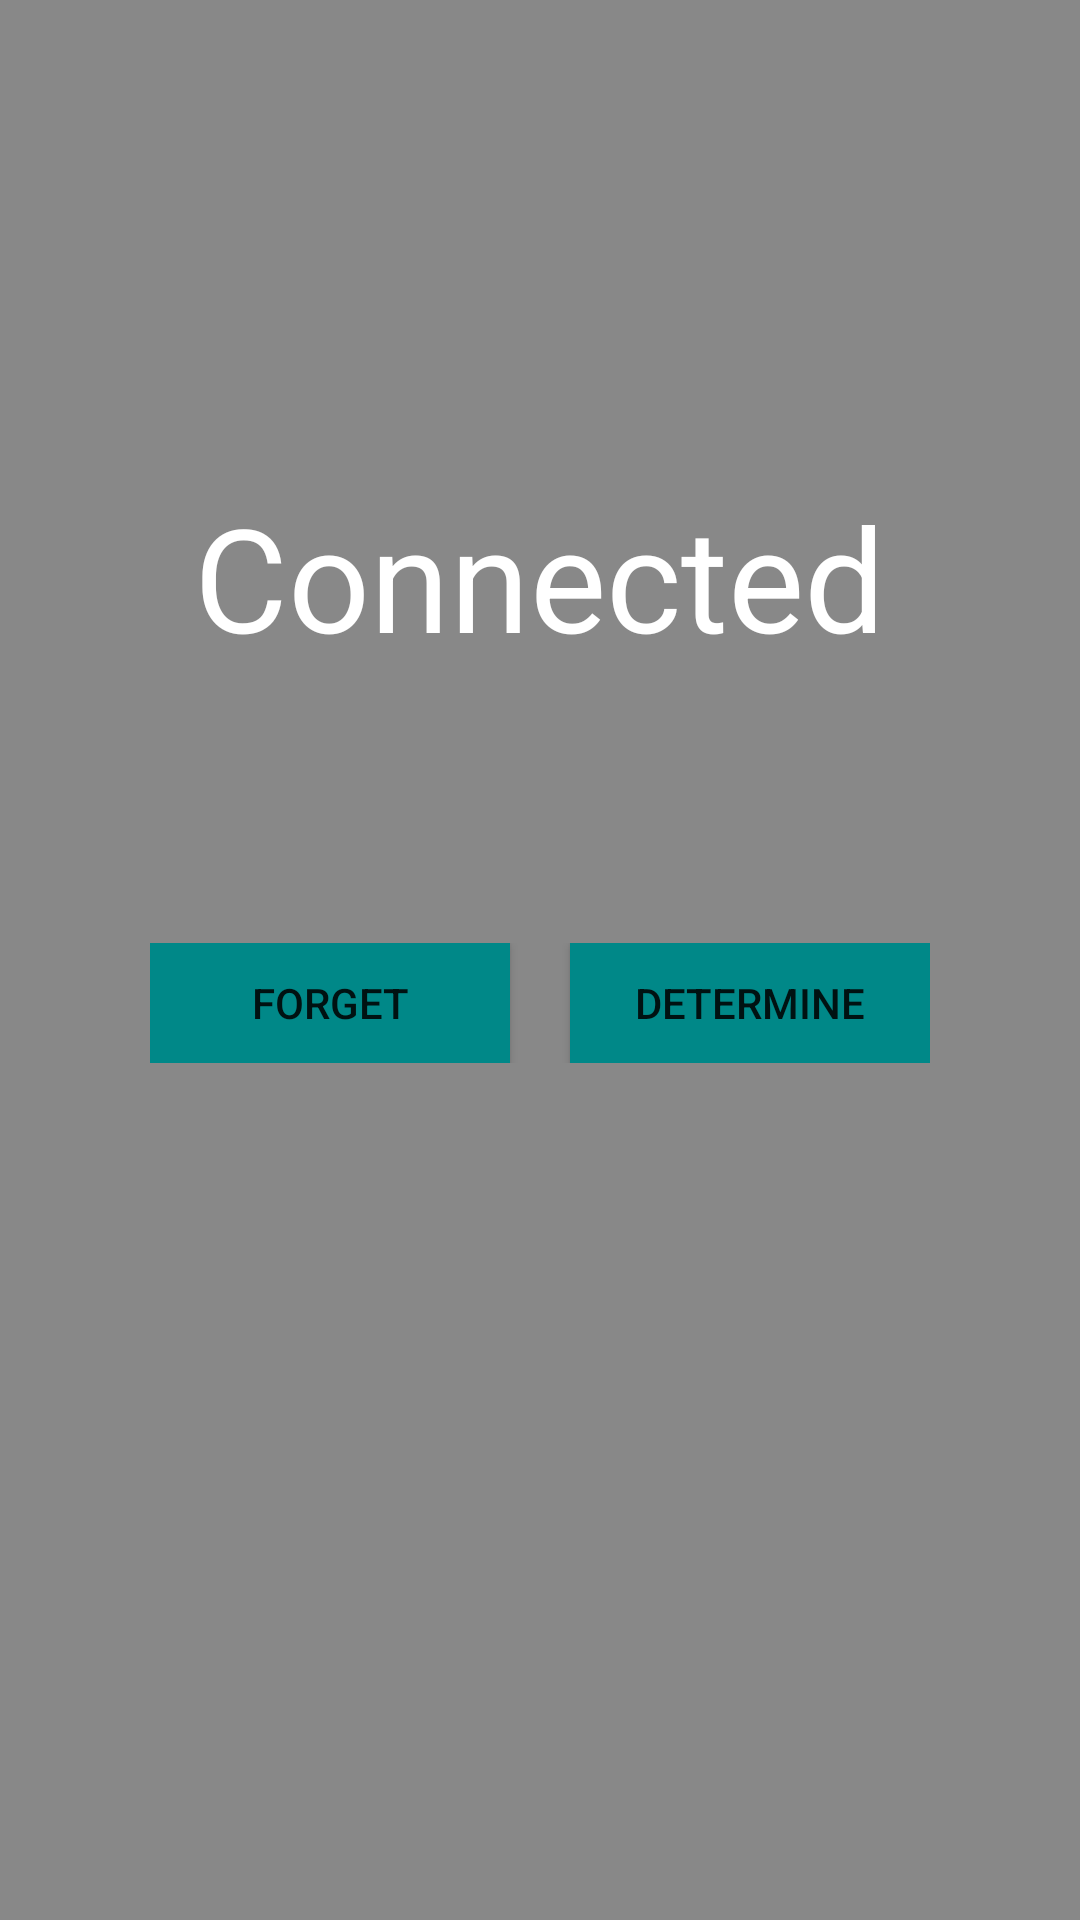

Here is an Android app screen rendered from its layout file. Give the layout XML and the strings, colors and styles it references.
<!-- AndroidManifest.xml: application theme AppTheme -->
<!-- res/layout/wifi_connected.xml -->
<?xml version="1.0" encoding="utf-8"?>
<LinearLayout xmlns:android="http://schemas.android.com/apk/res/android"
    android:id="@+id/wifi_connected"
    android:layout_width="match_parent"
    android:layout_height="match_parent"
    android:orientation="vertical"
    android:background="#ff888888">

    <LinearLayout
        android:layout_width="wrap_content"
        android:layout_height="wrap_content"
        android:layout_marginTop="160dp"
		android:layout_gravity="center"
        android:orientation="horizontal">
        <TextView
		    android:id="@+id/wifi_connectedText"
            android:layout_width="wrap_content"
            android:layout_height="wrap_content"
            android:textSize="48dp"
            android:textColor="#ffffffff"
            android:text="Connected" />
    </LinearLayout>


    <LinearLayout
        android:layout_width="wrap_content"
        android:layout_height="wrap_content"
        android:layout_marginLeft="350dp"
        android:layout_marginTop="30dp"
        android:orientation="horizontal">
    </LinearLayout>

    <LinearLayout
        android:id="@+id/wifi_manual_Button_Group"
        android:layout_width="wrap_content"
        android:layout_height="wrap_content"
        android:layout_gravity="center"
        android:layout_marginTop="60dp"
        android:orientation="horizontal">
        <Button
            android:id="@+id/wifi_manual_Button_forget"
            android:layout_width="120dp"
            android:layout_height="40dp"
            android:background="#ff008888"
            android:text="Forget"/>
        <Button
            android:id="@+id/wifi_manual_Button_determine"
            android:layout_width="120dp"
			android:layout_marginLeft="20dp"
            android:layout_height="40dp"
            android:background="#ff008888"
            android:text="Determine"/>
    </LinearLayout>
</LinearLayout>
<!-- resources referenced by this layout -->
<resources>
  <style name="AppTheme" parent="Theme.AppCompat.Light.DarkActionBar">
          
          <item name="colorPrimary">@color/colorPrimary</item>
          <item name="colorPrimaryDark">@color/colorPrimaryDark</item>
          <item name="colorAccent">@color/colorAccent</item>
      </style>
  <color name="colorPrimary">#3F51B5</color>
  <color name="colorPrimaryDark">#303F9F</color>
  <color name="colorAccent">#FF4081</color>
</resources>
